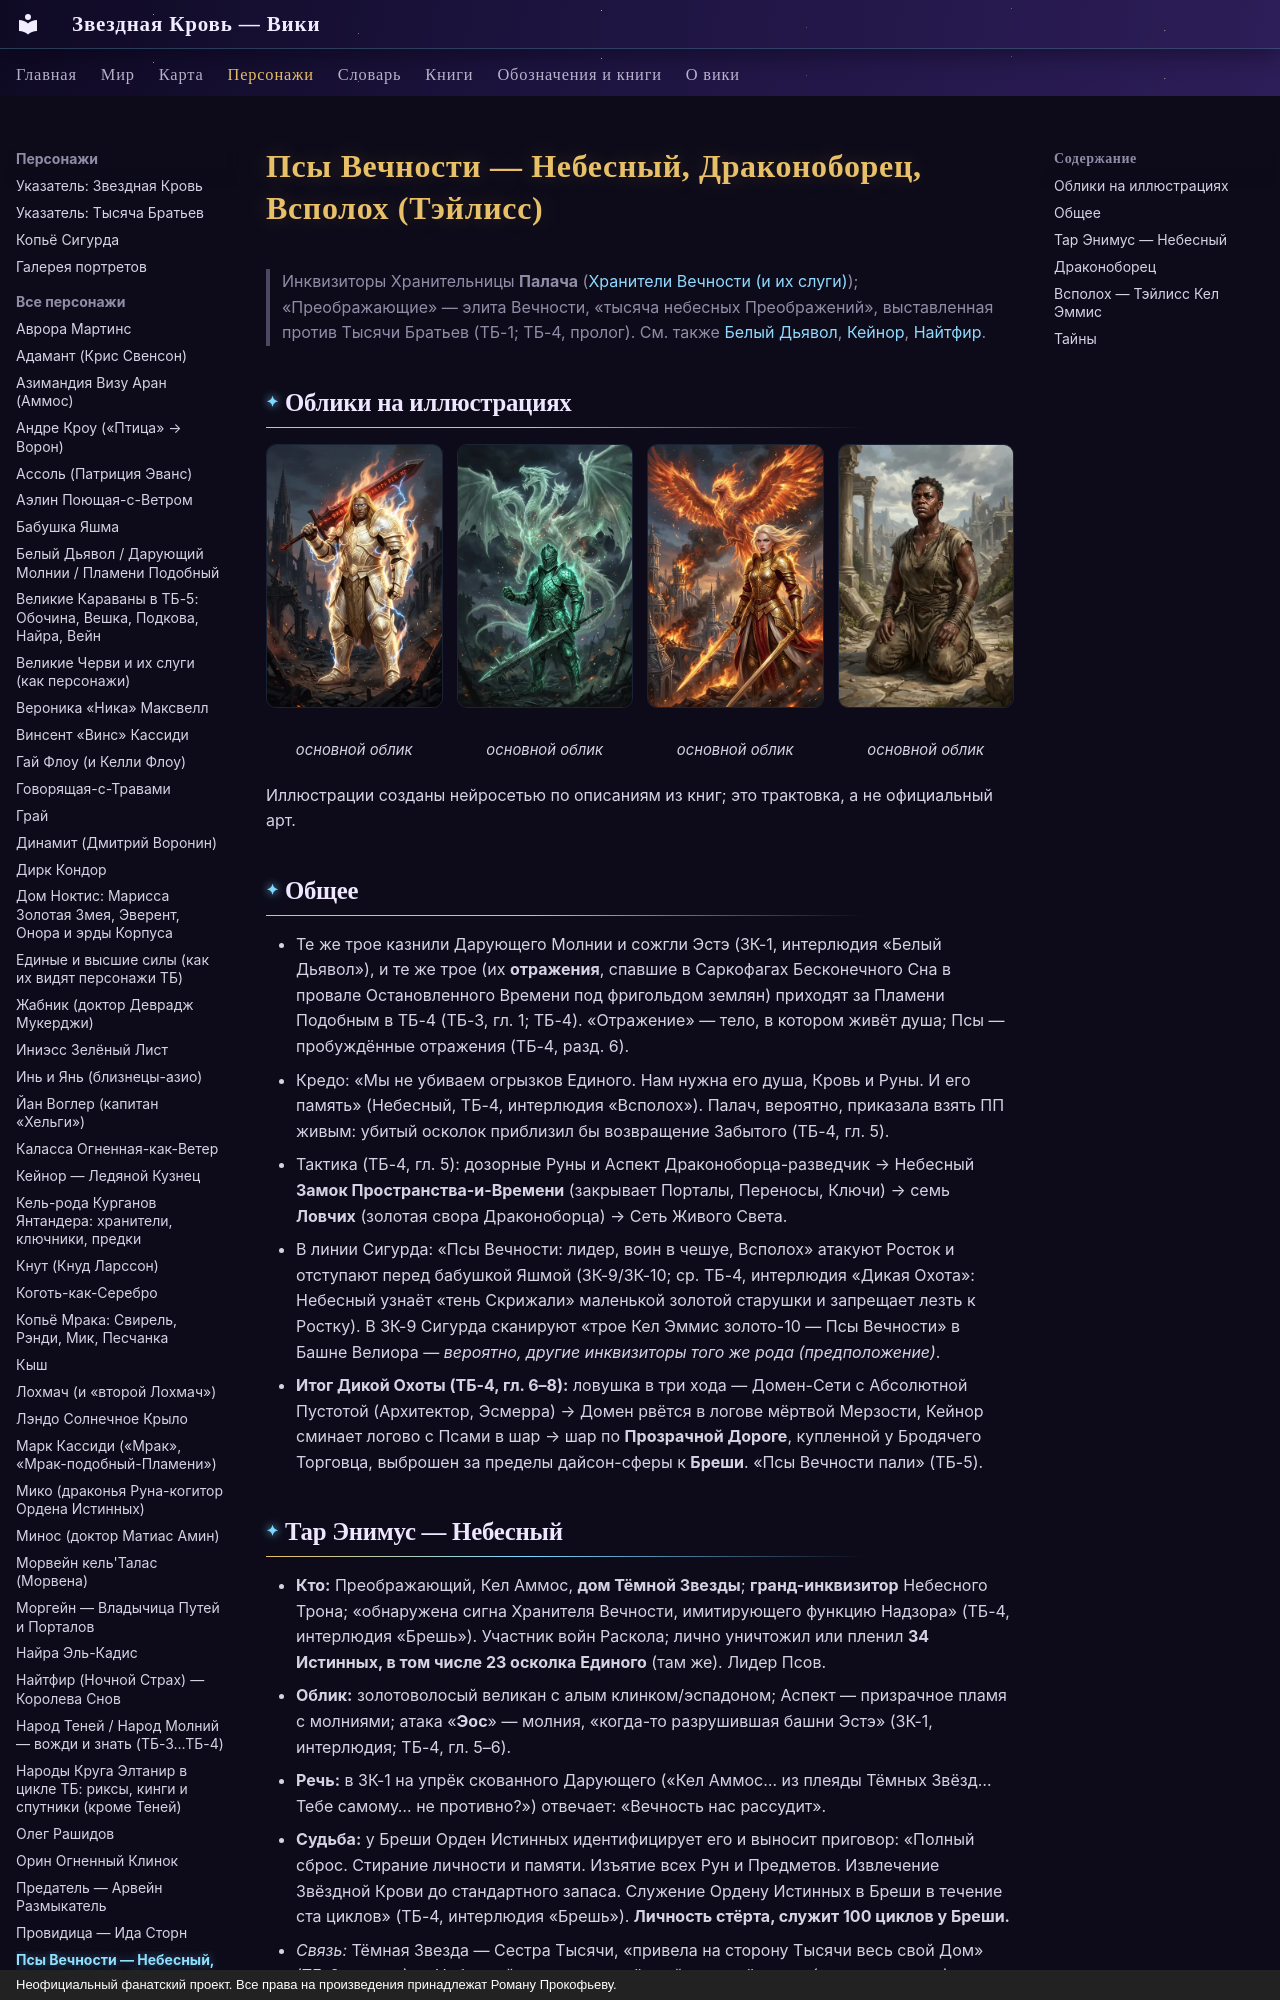

repository: evgenykzz2/Starblood · page: personazhi/psy_vechnosti/index.html · generator: mkdocs · copyright: Неофициальный фанатский проект. Все права на произведения принадлежат Роману Прокофьеву.

# Псы Вечности — Небесный, Драконоборец, Всполох (Тэйлисс)

> Инквизиторы Хранительницы **Палача** ([Хранители Вечности (и их слуги)](../personazhi/hraniteli.md)); «Преображающие» — элита Вечности, «тысяча небесных Преображений», выставленная против Тысячи Братьев (ТБ-1; ТБ-4, пролог). См. также [Белый Дьявол](../personazhi/belyj_dyavol.md), [Кейнор](../personazhi/kejnor.md), [Найтфир](../personazhi/najtfir.md).

## Облики на иллюстрациях

<div class="portrait-grid" markdown>
<figure markdown="span">
  [![Псы Вечности (Преображающие, инквизиторы Палача): основной облик](../assets/portrety/141_s.webp){ loading=lazy }](../assets/portrety/141.webp)
  <figcaption>основной облик<br><small></small></figcaption>
</figure>
<figure markdown="span">
  [![Псы Вечности (Преображающие, инквизиторы Палача): основной облик](../assets/portrety/142_s.webp){ loading=lazy }](../assets/portrety/142.webp)
  <figcaption>основной облик<br><small></small></figcaption>
</figure>
<figure markdown="span">
  [![Псы Вечности (Преображающие, инквизиторы Палача): основной облик](../assets/portrety/143_s.webp){ loading=lazy }](../assets/portrety/143.webp)
  <figcaption>основной облик<br><small></small></figcaption>
</figure>
<figure markdown="span">
  [![Псы Вечности (Преображающие, инквизиторы Палача): основной облик](../assets/portrety/144_s.webp){ loading=lazy }](../assets/portrety/144.webp)
  <figcaption>основной облик<br><small></small></figcaption>
</figure>
</div>

Иллюстрации созданы нейросетью по описаниям из книг; это трактовка, а не официальный арт.

## Общее
- Те же трое казнили Дарующего Молнии и сожгли Эстэ (ЗК-1, интерлюдия «Белый Дьявол»), и те же трое (их **отражения**, спавшие в Саркофагах Бесконечного Сна в провале Остановленного Времени под фригольдом землян) приходят за Пламени Подобным в ТБ-4 (ТБ-3, гл. 1; ТБ-4). «Отражение» — тело, в котором живёт душа; Псы — пробуждённые отражения (ТБ-4, разд. 6).
- Кредо: «Мы не убиваем огрызков Единого. Нам нужна его душа, Кровь и Руны. И его память» (Небесный, ТБ-4, интерлюдия «Всполох»). Палач, вероятно, приказала взять ПП живым: убитый осколок приблизил бы возвращение Забытого (ТБ-4, гл. 5).
- Тактика (ТБ-4, гл. 5): дозорные Руны и Аспект Драконоборца-разведчик → Небесный **Замок Пространства-и-Времени** (закрывает Порталы, Переносы, Ключи) → семь **Ловчих** (золотая свора Драконоборца) → Сеть Живого Света.
- В линии Сигурда: «Псы Вечности: лидер, воин в чешуе, Всполох» атакуют Росток и отступают перед бабушкой Яшмой (ЗК-9/ЗК-10; ср. ТБ-4, интерлюдия «Дикая Охота»: Небесный узнаёт «тень Скрижали» маленькой золотой старушки и запрещает лезть к Ростку). В ЗК-9 Сигурда сканируют «трое Кел Эммис золото-10 — Псы Вечности» в Башне Велиора — *вероятно, другие инквизиторы того же рода (предположение)*.
- **Итог Дикой Охоты (ТБ-4, гл. 6–8):** ловушка в три хода — Домен-Сети с Абсолютной Пустотой (Архитектор, Эсмерра) → Домен рвётся в логове мёртвой Мерзости, Кейнор сминает логово с Псами в шар → шар по **Прозрачной Дороге**, купленной у Бродячего Торговца, выброшен за пределы дайсон-сферы к **Бреши**. «Псы Вечности пали» (ТБ-5).
